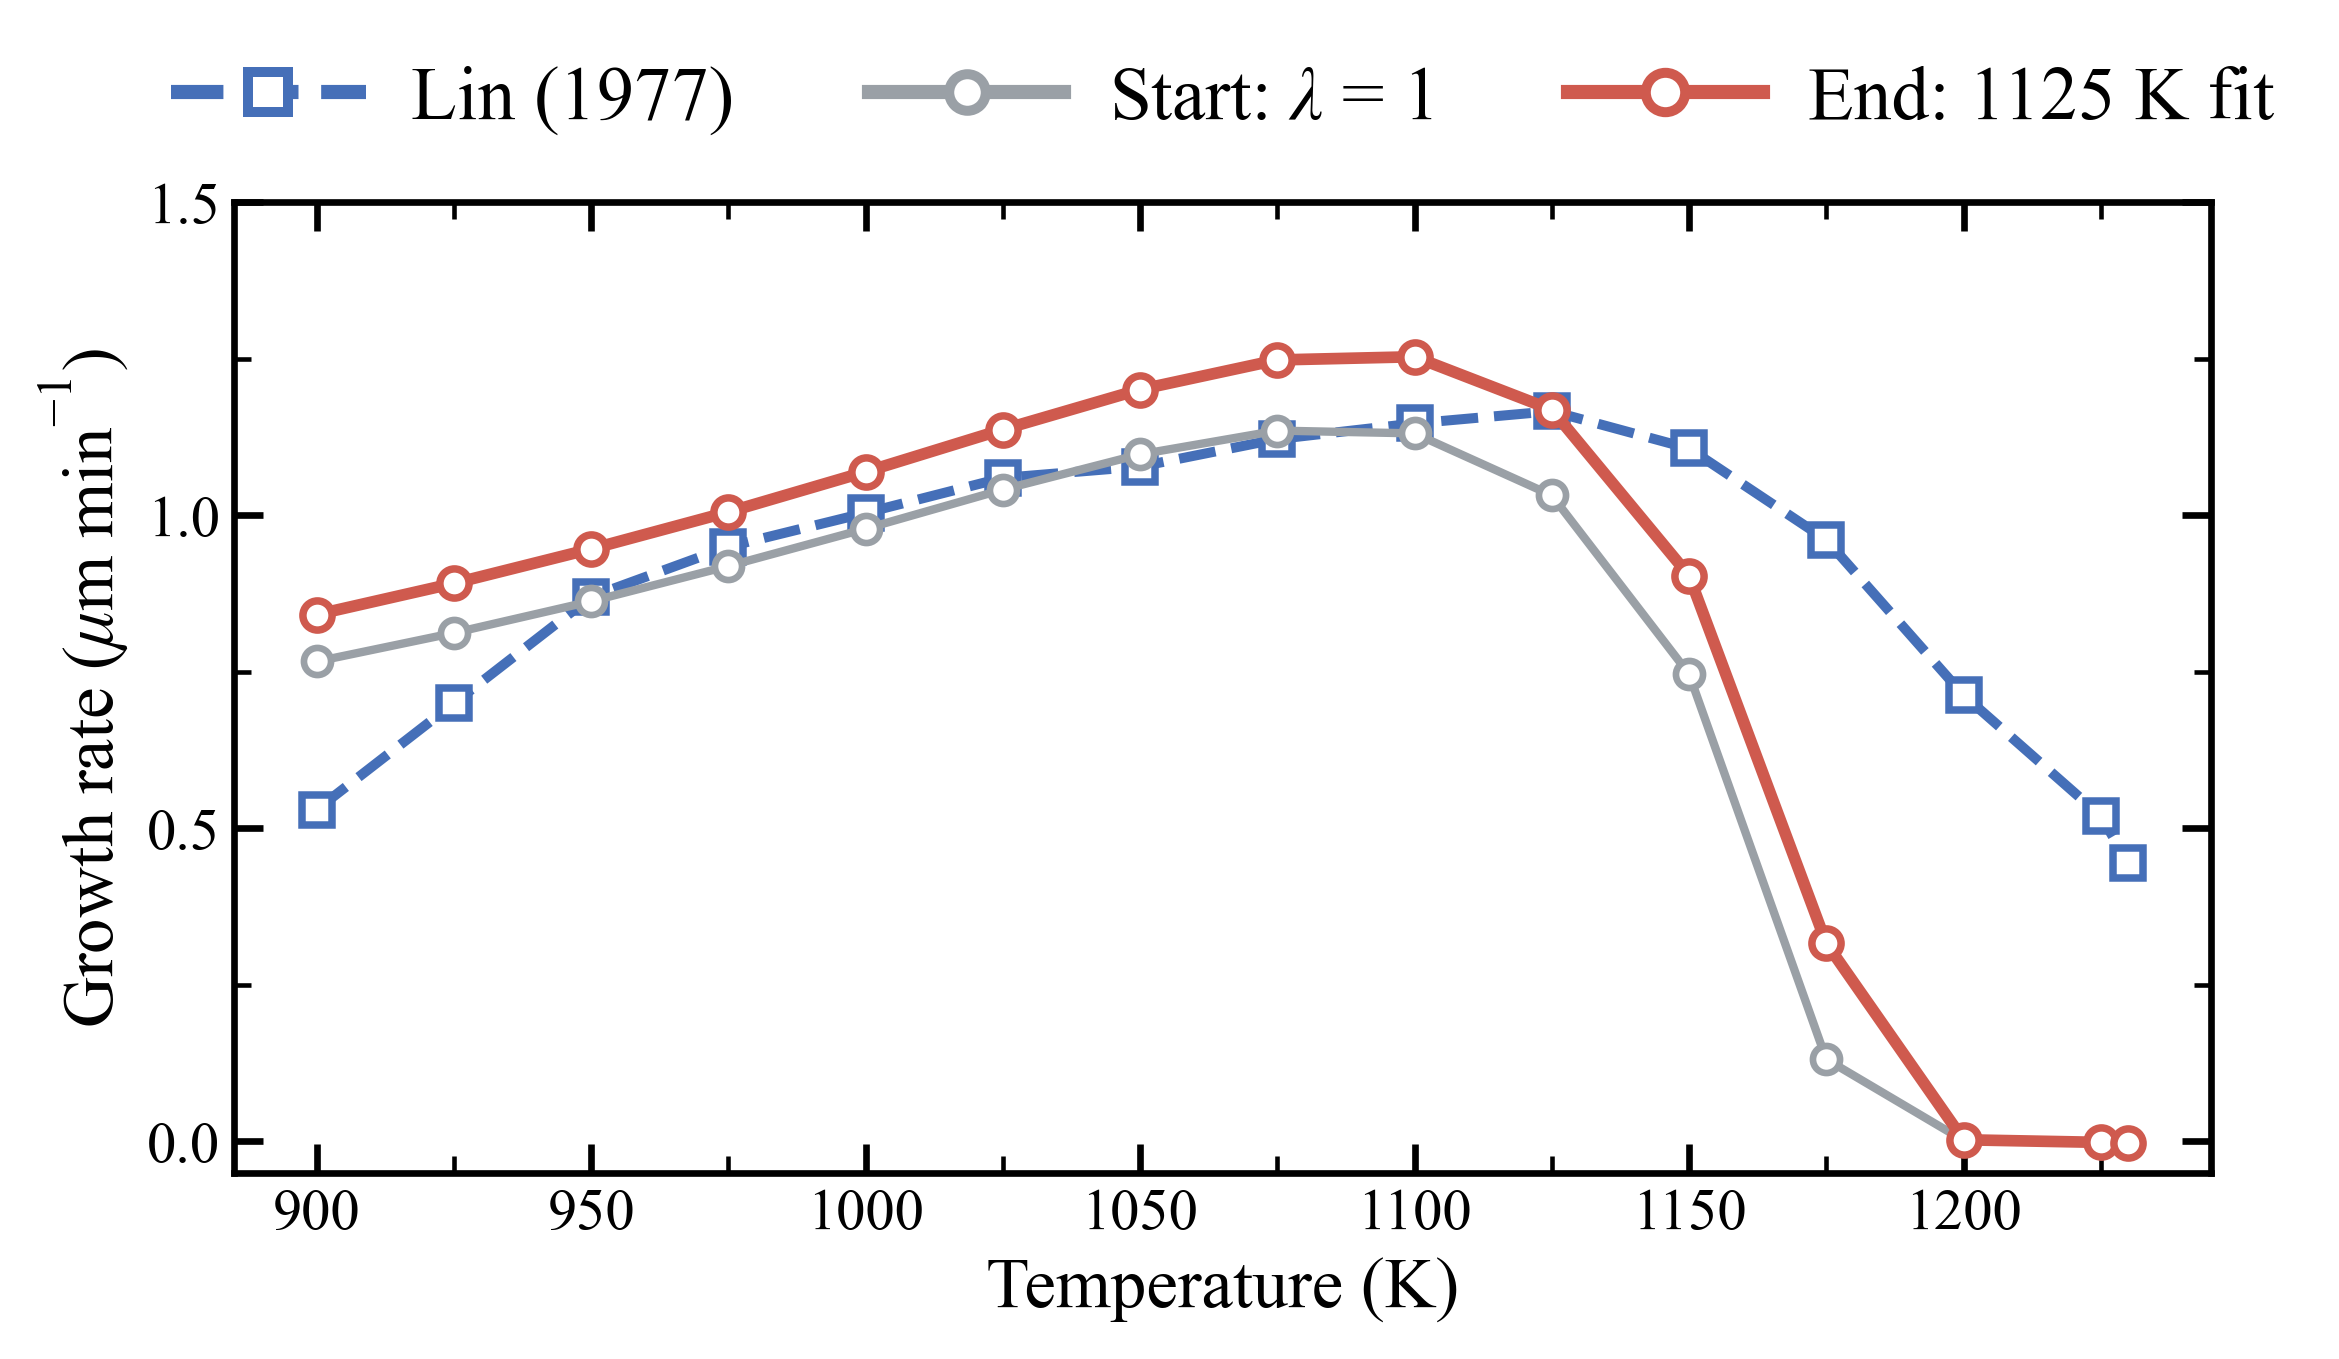

Values plotted in this chart, from the file beside it:
T_K, Lin_umin, target, start_GR_umin, start_SEM_umin, start_films, start_rate_over, end_GR_umin, end_SEM_umin, end_films, end_rate_over
900, 0.53, 0, 0.7666, 0.0002862, 240, 50-200 A, 0.8416, 0.0003443, 240, 50-200 A
925, 0.7, 0, 0.8123, 0.0003396, 240, 50-200 A, 0.8915, 0.0003723, 240, 50-200 A
950, 0.87, 0, 0.8628, 0.0004118, 240, 50-200 A, 0.9464, 0.0003915, 240, 50-200 A
975, 0.95, 0, 0.9191, 0.0004494, 240, 50-200 A, 1.006, 0.000479, 240, 50-200 A
1000, 1.004, 0, 0.9787, 0.0005816, 240, 50-200 A, 1.07, 0.0006143, 240, 50-200 A
1025, 1.06, 0, 1.041, 0.0006396, 240, 50-200 A, 1.137, 0.0007873, 240, 50-200 A
1050, 1.078, 0, 1.098, 0.0006651, 240, 50-200 A, 1.201, 0.000795, 240, 50-200 A
1075, 1.122, 0, 1.136, 0.0007077, 240, 50-200 A, 1.248, 0.0007454, 240, 50-200 A
1100, 1.147, 0, 1.131, 0.0005361, 240, 50-200 A, 1.253, 0.0007144, 240, 50-200 A
1125, 1.167, 1, 1.032, 0.0005272, 240, 50-200 A, 1.169, 0.000559, 240, 50-200 A
1150, 1.107, 0, 0.7467, 0.0003986, 240, 50-200 A, 0.9039, 0.0004916, 240, 50-200 A
1175, 0.961, 0, 0.1312, 0.0003247, 240, 50 A -> end, 0.3166, 0.0002862, 240, 50-200 A
1200, 0.713, 0, 0.001491, 5.8083025e-05, 240, start -> end, 0.002538, 9.5515082e-05, 240, start -> end
1225, 0.52, 0, -0.002342, 6.3837062e-05, 240, start -> end, -0.001637, 5.4296078e-05, 240, start -> end
1230, 0.445, 0, -0.003136, 7.9963205e-05, 240, start -> end, -0.002484, 6.8439514e-05, 240, start -> end
